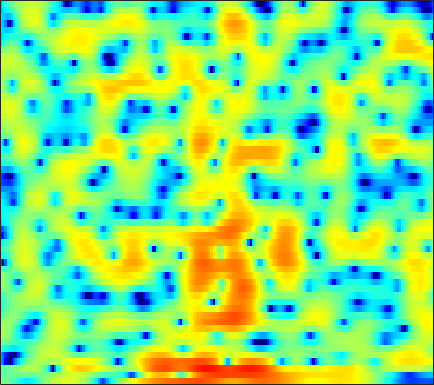

Data behind this chart, as committed beside it:
0.030917, -0.2022, -0.57137, -1.0266, -1.4254, -2.0286, -2.706, -3.2573, -4.0677, -4.922, -5.7199, -6.1683, -6.415, -6.1466, -5.6546, -4.7342, -3.6607, -2.845, -1.8021, -0.83088, 0.045694, 0.6355, 1.3425, 1.9505
-1.79, -1.527, -1.247, -1.039, -0.9241, -0.8181, -0.7597, -0.7416, -0.7363, -0.7446, -0.7567, -0.7649, -0.7656, -0.752, -0.7283, -0.6878, -0.6357, -0.5875, -0.5146, -0.4198, -0.2968, -0.1809, 0.01489, 0.2749
-1.343, -1.367, -1.381, -1.317, -1.19, -0.9023, -0.4974, -0.1391, 0.3718, 0.8763, 1.339, 1.631, 1.939, 2.135, 2.193, 2.132, 1.878, 1.534, 0.8421, -0.1901, -1.721, -3.351, -6.623, -12.66
-9.104, -11.61, -16.32, -24.45, -25, -16.97, -12.42, -9.98, -7.402, -5.301, -3.561, -2.448, -1.187, -0.1562, 0.4759, 1.144, 1.611, 1.83, 1.976, 1.971, 1.844, 1.7, 1.509, 1.405
-9.438, -11.53, -14.65, -18.38, -22.24, -33.63, -26.83, -19.64, -14.11, -10.31, -7.411, -5.641, -3.686, -2.106, -1.108, 0.01248, 0.9148, 1.466, 2.058, 2.51, 2.838, 3.011, 3.161, 3.236
-3.072, -3.871, -4.854, -5.683, -6.154, -6.538, -6.591, -6.39, -5.836, -5.066, -4.174, -3.472, -2.53, -1.619, -0.9735, -0.166, 0.5631, 1.055, 1.633, 2.12, 2.509, 2.728, 2.926, 3.012
0.3853, -0.1162, -0.7755, -1.41, -1.857, -2.411, -2.889, -3.188, -3.493, -3.672, -3.707, -3.634, -3.375, -2.941, -2.523, -1.871, -1.158, -0.6135, 0.09097, 0.7425, 1.319, 1.689, 2.089, 2.366
2.132, 1.664, 0.9684, 0.18, -0.4892, -1.488, -2.634, -3.614, -5.078, -6.692, -8.307, -9.276, -9.727, -8.94, -7.829, -6.139, -4.488, -3.338, -1.947, -0.7299, 0.3155, 0.9977, 1.764, 2.365
2.271, 1.989, 1.493, 0.8151, 0.1724, -0.8995, -2.272, -3.547, -5.641, -8.324, -11.73, -14.65, -16.67, -14.53, -12.35, -9.854, -7.722, -6.241, -4.362, -2.598, -1.011, 0.04643, 1.257, 2.226
0.5513, 0.8382, 1.021, 0.9605, 0.7518, 0.26, -0.4762, -1.186, -2.336, -3.687, -5.186, -6.397, -8.118, -10.17, -12.2, -15.89, -17.71, -14.14, -9.088, -5.391, -2.634, -1.008, 0.6986, 1.988
-2.339, -1.401, -0.4908, 0.1033, 0.3662, 0.4912, 0.3982, 0.1986, -0.2366, -0.8447, -1.594, -2.262, -3.284, -4.413, -5.241, -6.061, -6.179, -5.659, -4.313, -2.717, -1.205, -0.2067, 0.9075, 1.772
-3.891, -2.99, -1.951, -1.103, -0.5956, -0.08923, 0.247, 0.3949, 0.4718, 0.439, 0.3152, 0.1742, -0.04576, -0.2478, -0.3731, -0.4809, -0.4797, -0.4017, -0.211, 0.04684, 0.3276, 0.5255, 0.7438, 0.9008
-4.831, -3.728, -2.498, -1.508, -0.9062, -0.2471, 0.2659, 0.5693, 0.9031, 1.156, 1.339, 1.453, 1.567, 1.635, 1.65, 1.623, 1.552, 1.468, 1.287, 1.026, 0.6811, 0.3644, -0.1231, -0.6618
-3.538, -2.561, -1.583, -0.92, -0.5774, -0.2371, 0.03655, 0.2473, 0.5784, 0.991, 1.455, 1.813, 2.261, 2.615, 2.801, 2.934, 2.893, 2.74, 2.351, 1.727, 0.8285, -0.04559, -1.521, -3.379
0.2372, 0.2307, 0.02349, -0.4587, -1.016, -2.016, -3.132, -3.757, -3.794, -2.714, -1.064, 0.144, 1.517, 2.574, 3.159, 3.67, 3.861, 3.801, 3.471, 2.83, 1.843, 0.842, -0.9071, -3.248
1.651, 1.147, 0.2726, -0.909, -2.092, -4.3, -7.697, -11.48, -14.06, -8.409, -4.129, -1.924, 0.1734, 1.634, 2.406, 3.067, 3.394, 3.45, 3.285, 2.877, 2.255, 1.667, 0.7481, -0.2617
0.7677, 0.2985, -0.2896, -0.8597, -1.274, -1.776, -2.168, -2.283, -2.097, -1.502, -0.6208, 0.07051, 0.9249, 1.608, 1.966, 2.224, 2.279, 2.201, 1.942, 1.55, 1.078, 0.6965, 0.1811, -0.3225
-2.217, -2.68, -2.698, -2.196, -1.667, -0.8798, -0.1331, 0.4008, 1.048, 1.602, 2.059, 2.324, 2.576, 2.647, 2.559, 2.28, 1.778, 1.273, 0.472, -0.3785, -1.18, -1.657, -2.048, -2.167
-13.22, -23.04, -11.69, -5.933, -3.299, -0.8709, 0.8534, 1.826, 2.809, 3.518, 3.945, 4.116, 4.101, 3.801, 3.396, 2.592, 1.396, 0.2141, -1.781, -4.391, -7.555, -9.747, -10.13, -7.95
-4.442, -4.661, -3.995, -2.632, -1.44, 0.09116, 1.414, 2.237, 3.078, 3.685, 4.041, 4.137, 4.008, 3.606, 3.099, 2.099, 0.762, -0.5272, -2.719, -5.493, -8.775, -10.94, -11.54, -9.95
-2.892, -2.608, -1.966, -1.101, -0.3864, 0.5918, 1.54, 2.177, 2.909, 3.418, 3.714, 3.768, 3.655, 3.311, 2.887, 2.102, 1.117, 0.2253, -1.112, -2.567, -4.081, -5.209, -6.678, -8.214
-5.819, -5.173, -4.074, -2.721, -1.637, -0.2705, 0.9551, 1.73, 2.612, 3.216, 3.558, 3.638, 3.555, 3.222, 2.858, 2.25, 1.477, 0.851, -0.005612, -0.9331, -1.918, -2.737, -4.018, -5.626
-15.65, -15.31, -11.27, -7.204, -4.794, -2.236, -0.3062, 0.8204, 1.874, 2.572, 2.914, 2.966, 2.726, 2.179, 1.609, 0.6991, -0.297, -0.9268, -1.534, -1.76, -1.706, -1.589, -1.441, -1.315
-12.73, -12.18, -9.726, -6.685, -4.637, -2.362, -0.6082, 0.4121, 1.405, 1.999, 2.207, 2.1, 1.571, 0.5815, -0.5852, -2.79, -5.965, -9.193, -11.66, -8.227, -4.716, -2.809, -0.951, 0.3707
-6.552, -5.956, -4.98, -3.905, -3.023, -1.87, -0.8474, -0.2066, 0.5227, 1.007, 1.222, 1.154, 0.7973, 0.05832, -0.8112, -2.338, -4.277, -5.628, -6.345, -5.127, -3.153, -1.773, -0.2494, 0.956
-5.36, -4.978, -4.499, -3.941, -3.511, -2.898, -2.234, -1.72, -1.057, -0.4536, 0.04625, 0.3111, 0.5193, 0.5126, 0.435, 0.1637, -0.1047, -0.2632, -0.3454, -0.2075, 0.07021, 0.3515, 0.7477, 1.123
-5.195, -5.256, -5.426, -5.608, -5.705, -5.631, -5.142, -4.462, -3.309, -2.065, -0.9035, -0.1028, 0.7446, 1.387, 1.733, 2.033, 2.17, 2.165, 2.078, 1.867, 1.564, 1.276, 0.8511, 0.4253
-5.245, -5.82, -6.962, -8.834, -10.82, -14.29, -14.91, -11.64, -7.301, -4.012, -1.552, -0.1059, 1.398, 2.544, 3.152, 3.74, 4.027, 4.071, 3.878, 3.372, 2.514, 1.574, -0.1716, -2.594
-6.843, -7.317, -8.25, -9.566, -10.7, -12.11, -11.9, -10.15, -7.279, -4.522, -2.187, -0.7411, 0.8507, 2.093, 2.808, 3.499, 3.896, 4.02, 3.906, 3.483, 2.677, 1.788, 0.1468, -2.086
-10.08, -10.22, -10.42, -10.51, -10.43, -9.968, -9.023, -8.098, -6.558, -4.891, -3.285, -2.186, -0.8524, 0.2334, 0.9299, 1.632, 2.131, 2.362, 2.501, 2.459, 2.249, 2.005, 1.605, 1.215
-13.18, -13.63, -14.44, -14.98, -14.82, -13.48, -11.43, -9.784, -7.724, -5.863, -4.246, -3.205, -2.018, -1.056, -0.473, 0.1611, 0.6536, 0.9374, 1.256, 1.502, 1.722, 1.87, 2.056, 2.25
-13.35, -14.56, -17.64, -24.15, -31.52, -19.15, -13.3, -10.43, -7.565, -5.505, -3.965, -3.047, -2.155, -1.53, -1.223, -0.9442, -0.751, -0.5907, -0.3122, 0.08852, 0.607, 1.049, 1.673, 2.294
-8.577, -8.858, -9.265, -9.452, -9.169, -8.128, -6.594, -5.43, -3.932, -2.737, -1.871, -1.448, -1.231, -1.371, -1.709, -2.456, -3.401, -4.006, -4.297, -3.614, -2.269, -1.125, 0.3379, 1.603
-4.083, -3.926, -3.598, -3.22, -2.822, -2.153, -1.408, -0.8066, -0.1291, 0.3875, 0.6647, 0.6347, 0.2682, -0.6064, -1.624, -3.764, -7.224, -11.78, -37.23, -12.62, -6.553, -3.875, -1.409, 0.3457
-2.646, -2.496, -2.196, -1.629, -1.082, -0.2336, 0.6449, 1.254, 1.919, 2.365, 2.522, 2.436, 2.027, 1.249, 0.3841, -1.02, -2.685, -3.829, -4.836, -4.819, -4.053, -3.28, -2.204, -1.204
-4.137, -5.028, -5.661, -4.669, -3.147, -0.987, 0.8982, 2, 3.137, 3.873, 4.219, 4.262, 3.997, 3.435, 2.792, 1.753, 0.5059, -0.5009, -1.887, -3.208, -4.246, -4.716, -4.808, -4.368
-5.201, -8.313, -14.13, -9.916, -5.417, -1.448, 1.153, 2.575, 3.899, 4.723, 5.146, 5.209, 4.995, 4.438, 3.84, 2.695, 1.208, -0.2242, -2.619, -5.919, -10.94, -16.58, -16.71, -11.14
-1.083, -1.392, -1.459, -0.935, -0.2078, 0.9552, 2.082, 2.796, 3.541, 4.002, 4.197, 4.157, 3.889, 3.346, 2.769, 1.748, 0.4235, -0.7716, -2.706, -4.973, -7.369, -8.81, -9.505, -8.923
0.6566, 0.8204, 1.092, 1.426, 1.718, 2.125, 2.507, 2.732, 2.934, 3.003, 2.902, 2.732, 2.358, 1.845, 1.344, 0.5894, -0.2926, -1.024, -2.046, -3.085, -4.045, -4.66, -5.292, -5.725
1.385, 1.729, 2.114, 2.41, 2.584, 2.74, 2.793, 2.765, 2.615, 2.361, 1.982, 1.635, 1.091, 0.5253, 0.07192, -0.4928, -1.042, -1.453, -1.958, -2.461, -2.954, -3.31, -3.779, -4.253
2.146, 2.594, 3.037, 3.318, 3.427, 3.431, 3.272, 3.051, 2.595, 1.959, 1.168, 0.4838, -0.4726, -1.39, -1.933, -2.438, -2.618, -2.618, -2.553, -2.501, -2.546, -2.669, -2.949, -3.379
3.114, 3.559, 3.972, 4.197, 4.237, 4.128, 3.826, 3.45, 2.738, 1.714, 0.3222, -1.016, -3.234, -5.937, -7.772, -8.408, -6.816, -5.33, -3.79, -2.766, -2.208, -2.06, -2.166, -2.586
3.397, 3.723, 3.979, 4.064, 4.032, 3.877, 3.586, 3.248, 2.618, 1.695, 0.3525, -1.02, -3.575, -7.238, -10.42, -11.34, -7.741, -5.422, -3.366, -2.143, -1.516, -1.35, -1.479, -1.95
2.454, 2.519, 2.398, 2.119, 1.9, 1.688, 1.627, 1.671, 1.71, 1.626, 1.321, 0.926, 0.2447, -0.4897, -0.9313, -1.203, -1.098, -0.8954, -0.6038, -0.4908, -0.6045, -0.8381, -1.327, -1.973
1.426, 1.033, -0.03712, -1.73, -3.261, -4.594, -3.687, -2.119, -0.1479, 1.275, 2.183, 2.584, 2.843, 2.881, 2.775, 2.594, 2.317, 2.026, 1.532, 0.8525, -0.06123, -0.9238, -2.246, -3.659
1.266, 0.7543, -0.6565, -3.18, -6.014, -9.78, -6.984, -3.719, -0.5864, 1.442, 2.734, 3.36, 3.826, 3.974, 3.928, 3.653, 3.171, 2.694, 1.829, 0.7086, -0.7699, -2.202, -4.759, -8.612
1.692, 1.556, 1.144, 0.5705, 0.1936, -0.04661, 0.1846, 0.6361, 1.339, 2.033, 2.537, 2.769, 2.866, 2.731, 2.513, 2.014, 1.345, 0.744, -0.179, -1.254, -2.491, -3.51, -5.101, -6.803
2.516, 2.545, 2.504, 2.43, 2.354, 2.284, 2.26, 2.254, 2.265, 2.223, 2.097, 1.914, 1.552, 1.024, 0.4913, -0.3443, -1.327, -2.156, -3.235, -4.172, -4.824, -5.125, -5.297, -5.291
3.108, 3.193, 3.264, 3.297, 3.268, 3.17, 3.007, 2.808, 2.5, 2.074, 1.568, 1.116, 0.4141, -0.4221, -1.214, -2.478, -4.117, -5.667, -8.215, -10.63, -10.87, -9.49, -7.16, -5.303
2.353, 2.602, 2.891, 3.059, 3.105, 3.011, 2.727, 2.385, 1.769, 1.002, 0.1363, -0.5331, -1.396, -2.161, -2.748, -3.695, -5.05, -6.468, -9.207, -12.86, -12.86, -9.738, -6.022, -3.383
-1.24, -0.4289, 0.4292, 0.9748, 1.189, 1.194, 0.8396, 0.3658, -0.6781, -2.14, -4.065, -5.635, -7.197, -7.314, -6.528, -5.357, -4.522, -4.182, -3.878, -3.517, -2.845, -2.13, -0.9254, 0.3078
-6.462, -4.784, -3.251, -2.261, -1.838, -1.611, -1.764, -2.175, -3.18, -4.924, -7.769, -11.15, -18.26, -14.74, -10.23, -6.453, -4.133, -2.94, -1.774, -0.8539, -0.06142, 0.5089, 1.237, 1.94
-7.371, -6.512, -5.566, -4.824, -4.384, -3.905, -3.55, -3.454, -3.48, -3.782, -4.274, -4.63, -4.793, -4.383, -3.718, -2.59, -1.514, -0.8077, -0.05998, 0.4946, 0.9147, 1.189, 1.506, 1.846
-6.75, -7.026, -7.477, -7.777, -7.571, -6.652, -5.277, -4.174, -2.908, -1.875, -1.082, -0.5968, -0.02969, 0.4832, 0.8585, 1.274, 1.59, 1.737, 1.784, 1.63, 1.306, 0.9692, 0.5238, 0.2106
-6.741, -8.068, -11, -16.94, -24.69, -13.81, -7.715, -4.816, -2.083, -0.1217, 1.31, 2.127, 2.948, 3.527, 3.804, 3.97, 3.898, 3.659, 3.074, 2.138, 0.7619, -0.6307, -2.994, -5.742
-6.742, -7.224, -7.977, -8.529, -8.284, -6.732, -4.444, -2.707, -0.6663, 0.9721, 2.262, 3.015, 3.76, 4.238, 4.42, 4.449, 4.196, 3.804, 2.969, 1.722, -0.04666, -1.801, -4.952, -9.203
-8.242, -7.106, -5.816, -4.698, -3.859, -2.713, -1.512, -0.6033, 0.5184, 1.509, 2.338, 2.84, 3.351, 3.666, 3.782, 3.756, 3.511, 3.18, 2.516, 1.576, 0.3705, -0.6781, -2.197, -3.679
-8.046, -6.079, -4.144, -2.688, -1.804, -0.7988, 0.04394, 0.5708, 1.185, 1.694, 2.097, 2.349, 2.624, 2.825, 2.925, 2.959, 2.87, 2.696, 2.314, 1.743, 0.9796, 0.291, -0.7631, -1.942
